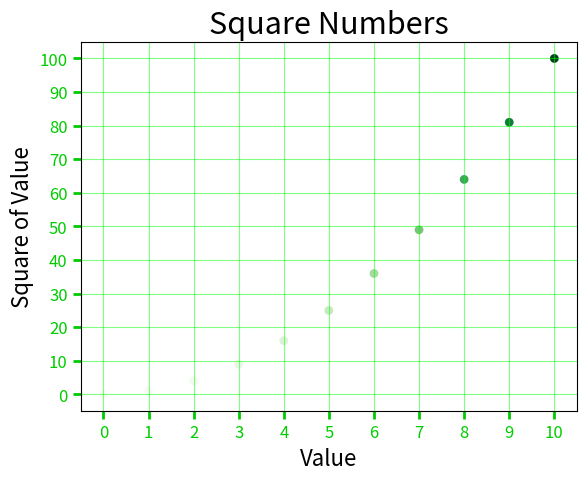

Python code for this plot:
import numpy as np
import matplotlib.pyplot as plt

# squares = [0, 1, 4, 9, 16, 25]
# plt.plot(squares, c='red', linewidth=5)

x_values = list(range(10+1))
x_len = len(x_values)-1
y_values = list(x**2 for x in x_values)

plt.scatter(x_values, y_values, c=y_values, cmap=plt.cm.Greens, edgecolor='none', s=40)

plt.title("Square Numbers", fontsize=22)
plt.xlabel("Value", fontsize=16)
plt.ylabel("Square of Value", fontsize=16)


plt.tick_params(axis="both", which='major', \
    labelsize=12, length=6, width=2, colors=(0, 0.8, 0), \
    grid_alpha=0.5, grid_color=(0, 1, 0, 0), direction='out')
plt.xticks(np.arange(min(x_values), max(x_values)+1, x_len/10))
plt.yticks(np.arange(min(y_values), max(y_values)+1, x_len**2/10))
plt.grid()

plt.savefig('squares_plot.png')
plt.show()
